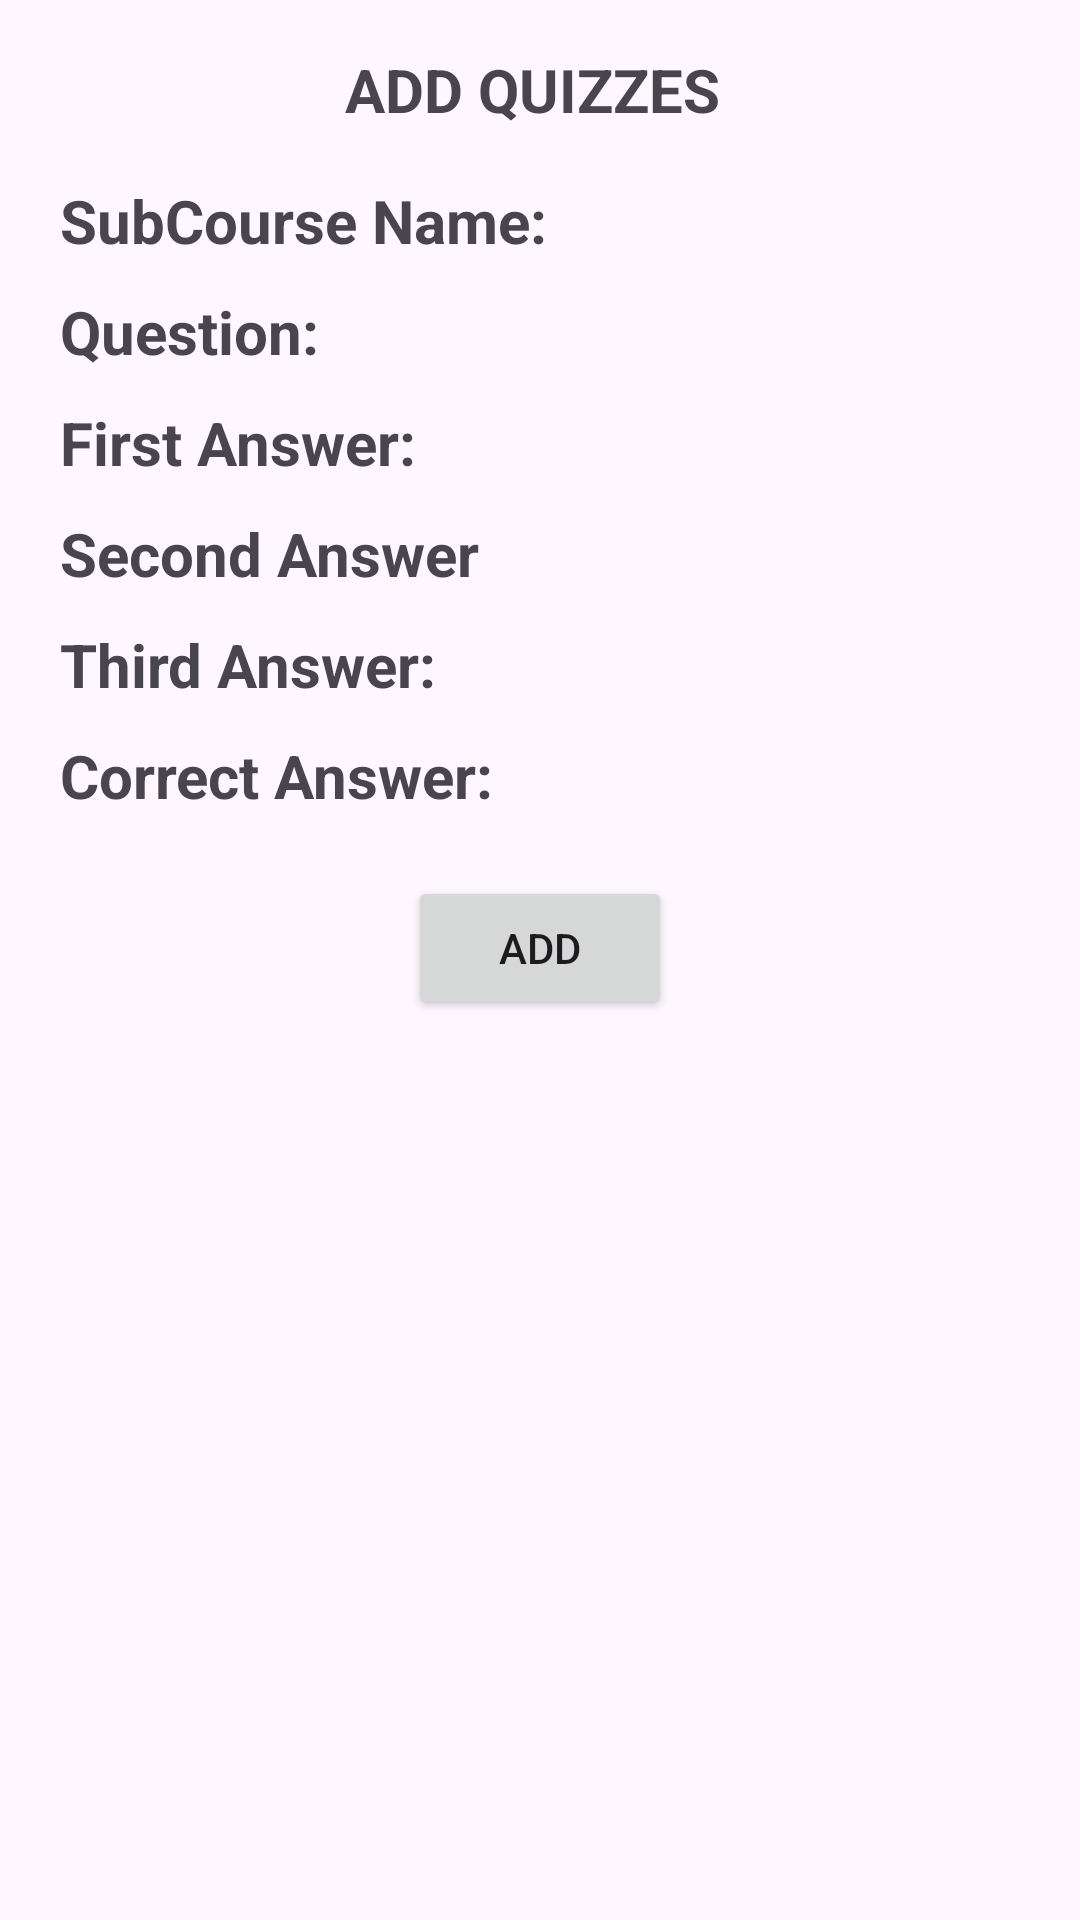

Write the Android layout XML for this screen, with the resource values it uses.
<!-- AndroidManifest.xml: application theme Theme.MasterSQL -->
<!-- res/layout/activity_add_quiz.xml -->
<?xml version="1.0" encoding="utf-8"?>
<LinearLayout xmlns:android="http://schemas.android.com/apk/res/android"
    xmlns:app="http://schemas.android.com/apk/res-auto"
    xmlns:tools="http://schemas.android.com/tools"
    android:layout_width="match_parent"
    android:layout_height="match_parent"
    tools:context=".AddCourse"
    android:orientation="vertical">

    <LinearLayout
        android:layout_width="match_parent"
        android:layout_height="wrap_content"
        android:layout_gravity="center"
        android:layout_marginTop="10dp"
        android:orientation="horizontal">


        <ImageView
            android:id="@+id/ivBack"
            android:layout_width="@dimen/_40dp"
            android:layout_height="@dimen/_40dp"
            android:clickable="true"
            android:layout_marginLeft="50dp"
            android:src="@drawable/back_button" />

        <TextView
            android:id="@+id/tvAddCourseTitle"
            android:layout_width="wrap_content"
            android:layout_height="wrap_content"
            android:layout_gravity="center_vertical"
            android:layout_marginRight="95dp"
            android:layout_weight="1"
            android:gravity="center"
            android:text="ADD QUIZZES"
            android:textSize="20sp"
            android:textStyle="bold" />


    </LinearLayout>

    <LinearLayout
        android:layout_width="match_parent"
        android:layout_height="wrap_content"
        android:layout_marginTop="10dp"
        android:orientation="vertical">

        <TextView
            android:id="@+id/tvSubCourseAssigned"
            android:layout_width="wrap_content"
            android:layout_height="wrap_content"
            android:layout_marginStart="20dp"
            android:text="SubCourse Name:"
            android:textSize="20sp"
            android:textStyle="bold" />

        <EditText
            android:id="@+id/edSubcourseName"
            style="@style/editTextAddCourse"
            android:gravity="center"
            android:text=""
            android:textAlignment="center" />
    </LinearLayout>

    <LinearLayout
        android:layout_width="match_parent"
        android:layout_height="wrap_content"
        android:layout_marginTop="10dp"
        android:orientation="vertical">

        <TextView
            android:id="@+id/tvQuestion"
            android:layout_width="wrap_content"
            android:layout_height="wrap_content"
            android:layout_marginStart="20dp"
            android:text="Question:"
            android:textSize="20sp"
            android:textStyle="bold" />

        <EditText
            android:id="@+id/edQuestion"
            style="@style/editTextAddCourse"
            android:gravity="center"
            android:inputType="text"
            android:text=""
            android:textAlignment="center" />
    </LinearLayout>

    <LinearLayout
        android:layout_width="match_parent"
        android:layout_height="wrap_content"
        android:layout_marginTop="10dp"
        android:orientation="vertical">

        <TextView
            android:id="@+id/tvAnswer1"
            android:layout_width="wrap_content"
            android:layout_height="wrap_content"
            android:layout_marginStart="20dp"
            android:text="First Answer:"
            android:textSize="20sp"
            android:textStyle="bold" />

        <EditText
            android:id="@+id/edAnswer1"
            style="@style/editTextAddCourse"
            android:gravity="center"
            android:text=""
            android:textAlignment="center"
            android:inputType="text"/>
    </LinearLayout>

    <LinearLayout
        android:layout_width="match_parent"
        android:layout_height="wrap_content"
        android:layout_marginTop="10dp"
        android:orientation="vertical">

        <TextView
            android:id="@+id/tvAnswer2"
            android:layout_width="wrap_content"
            android:layout_height="wrap_content"
            android:layout_marginStart="20dp"
            android:text="Second Answer"
            android:textSize="20sp"
            android:textStyle="bold" />

        <EditText
            android:id="@+id/edAnswer2"
            style="@style/editTextAddCourse"
            android:gravity="center"
            android:inputType="text"
            android:text=""
            android:textAlignment="center" />
    </LinearLayout>

    <LinearLayout
        android:layout_width="match_parent"
        android:layout_height="wrap_content"
        android:layout_marginTop="10dp"
        android:orientation="vertical">

        <TextView
            android:id="@+id/tvAnswer3"
            android:layout_width="wrap_content"
            android:layout_height="wrap_content"
            android:layout_marginStart="20dp"
            android:text="Third Answer:"
            android:textSize="20sp"
            android:textStyle="bold" />

        <EditText
            android:id="@+id/edAnswer3"
            style="@style/editTextAddCourse"
            android:gravity="center"
            android:text=""
            android:textAlignment="center"
            android:inputType="text"/>
    </LinearLayout>


    <LinearLayout
        android:layout_width="match_parent"
        android:layout_height="wrap_content"
        android:layout_marginTop="10dp"
        android:orientation="vertical">

        <TextView
            android:id="@+id/tvCorrectAnswer"
            android:layout_width="wrap_content"
            android:layout_height="wrap_content"
            android:layout_marginStart="20dp"
            android:text="Correct Answer:"
            android:textSize="20sp"
            android:textStyle="bold" />

        <EditText
            android:id="@+id/edCorrectAnswer"
            style="@style/editTextAddCourse"
            android:ems="0"
            android:gravity="center"
            android:inputType="text"
            android:textAlignment="center"/>
    </LinearLayout>

    <LinearLayout
        android:layout_width="match_parent"
        android:layout_height="wrap_content"
        android:orientation="vertical">

        <Button
            android:id="@+id/btnAdd"
            android:layout_width="wrap_content"
            android:layout_height="wrap_content"
            android:layout_gravity="center"
            android:layout_marginTop="20dp"
            android:text="Add" />


    </LinearLayout>

</LinearLayout>
<!-- resources referenced by this layout -->
<resources>
  <dimen name="_40dp">40dp</dimen>
  <style name="Theme.MasterSQL" parent="Base.Theme.MasterSQL" />
  <style name="Base.Theme.MasterSQL" parent="Theme.Material3.DayNight.NoActionBar">
          
           <item name="colorPrimaryDark">@android:color/holo_blue_dark</item>
          <item name="titleTextColor">@android:color/white</item>
          <item name="titleTextStyle">@dimen/_40dp</item>
      </style>
</resources>
